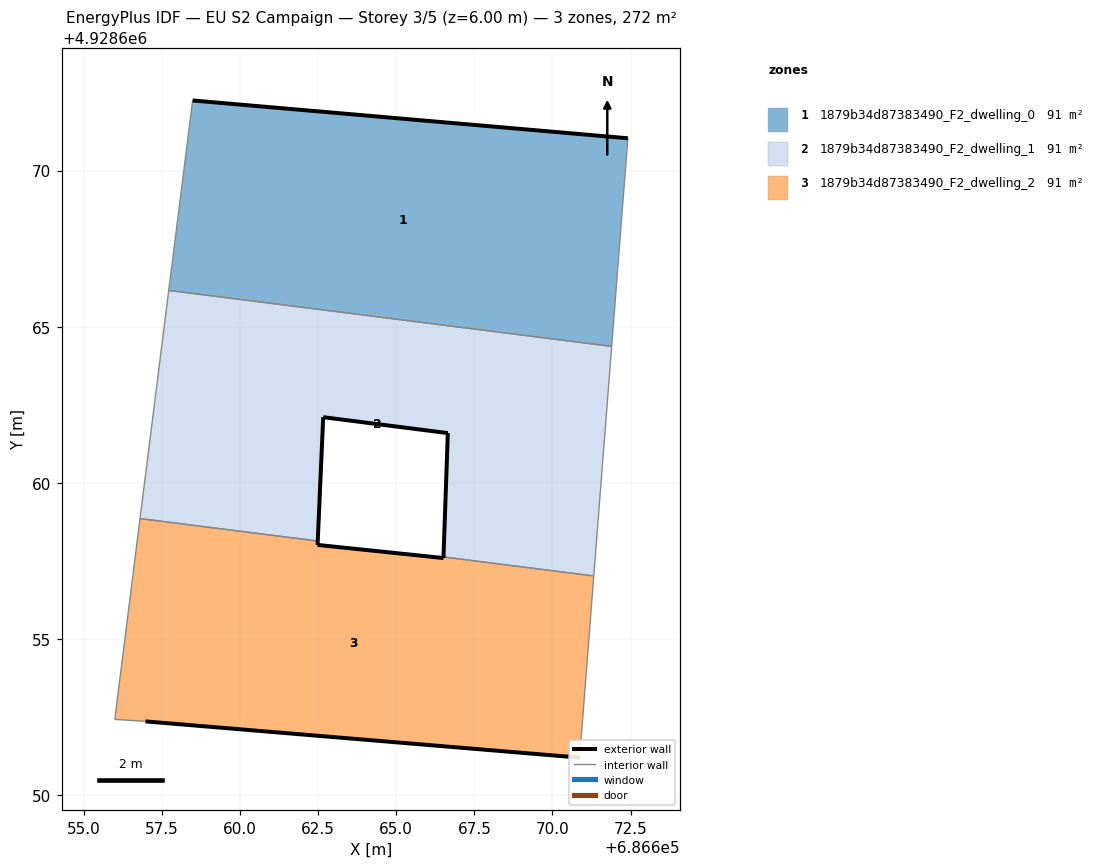
=== STOREY PLAN SPEC (per zone: floor XY polygon, exterior-wall plan segments, windows/doors) ===
zone 1: 1879b34d87383490_F2_dwelling_0  (90.6 m²)
  floor: (686671.90, 4928664.37) (686672.42, 4928671.03) (686658.48, 4928672.24) (686657.71, 4928666.16)
  exterior wall: (686658.48, 4928672.24) – (686672.42, 4928671.03)  [14.0 m]
  interior walls: 3
zone 2: 1879b34d87383490_F2_dwelling_1  (90.6 m²)
  floor: (686671.32, 4928657.02) (686671.90, 4928664.37) (686657.71, 4928666.16) (686656.80, 4928658.86) (686662.49, 4928658.14) (686662.66, 4928662.10) (686666.65, 4928661.59) (686666.51, 4928657.63)
  exterior wall: (686662.66, 4928662.10) – (686662.49, 4928658.14)  [4.0 m]
  exterior wall: (686666.51, 4928657.63) – (686666.65, 4928661.59)  [4.0 m]
  exterior wall: (686666.65, 4928661.59) – (686662.66, 4928662.10)  [4.0 m]
  interior walls: 5
zone 3: 1879b34d87383490_F2_dwelling_2  (90.6 m²)
  floor: (686670.87, 4928651.20) (686671.32, 4928657.02) (686666.51, 4928657.63) (686666.51, 4928657.59) (686662.48, 4928658.01) (686662.49, 4928658.14) (686656.80, 4928658.86) (686655.99, 4928652.43) (686656.97, 4928652.36)
  exterior wall: (686662.49, 4928658.14) – (686662.48, 4928658.01)  [0.1 m]
  exterior wall: (686662.48, 4928658.01) – (686666.51, 4928657.59)  [4.1 m]
  exterior wall: (686666.51, 4928657.59) – (686666.51, 4928657.63)  [0.0 m]
  exterior wall: (686670.87, 4928651.20) – (686656.97, 4928652.36)  [13.9 m]
  interior walls: 5

=== DERIVED (storey summary) ===
Building: EU S2 Campaign
Storey: 3 of 5  (floor level z = 6.00 m)
Storey gross floor area: 271.7 m²
Zones on this storey: 3
  - 1879b34d87383490_F2_dwelling_0: floor 90.6 m²; exterior wall 14.0 m (42.0 m²); WWR 0.0%
  - 1879b34d87383490_F2_dwelling_1: floor 90.6 m²; exterior wall 12.0 m (35.9 m²); WWR 0.0%
  - 1879b34d87383490_F2_dwelling_2: floor 90.6 m²; exterior wall 18.2 m (54.5 m²); WWR 0.0%
Zone adjacency (shared interzone walls):
  - 1879b34d87383490_F2_dwelling_0 ↔ 1879b34d87383490_F2_dwelling_1
  - 1879b34d87383490_F2_dwelling_1 ↔ 1879b34d87383490_F2_dwelling_2